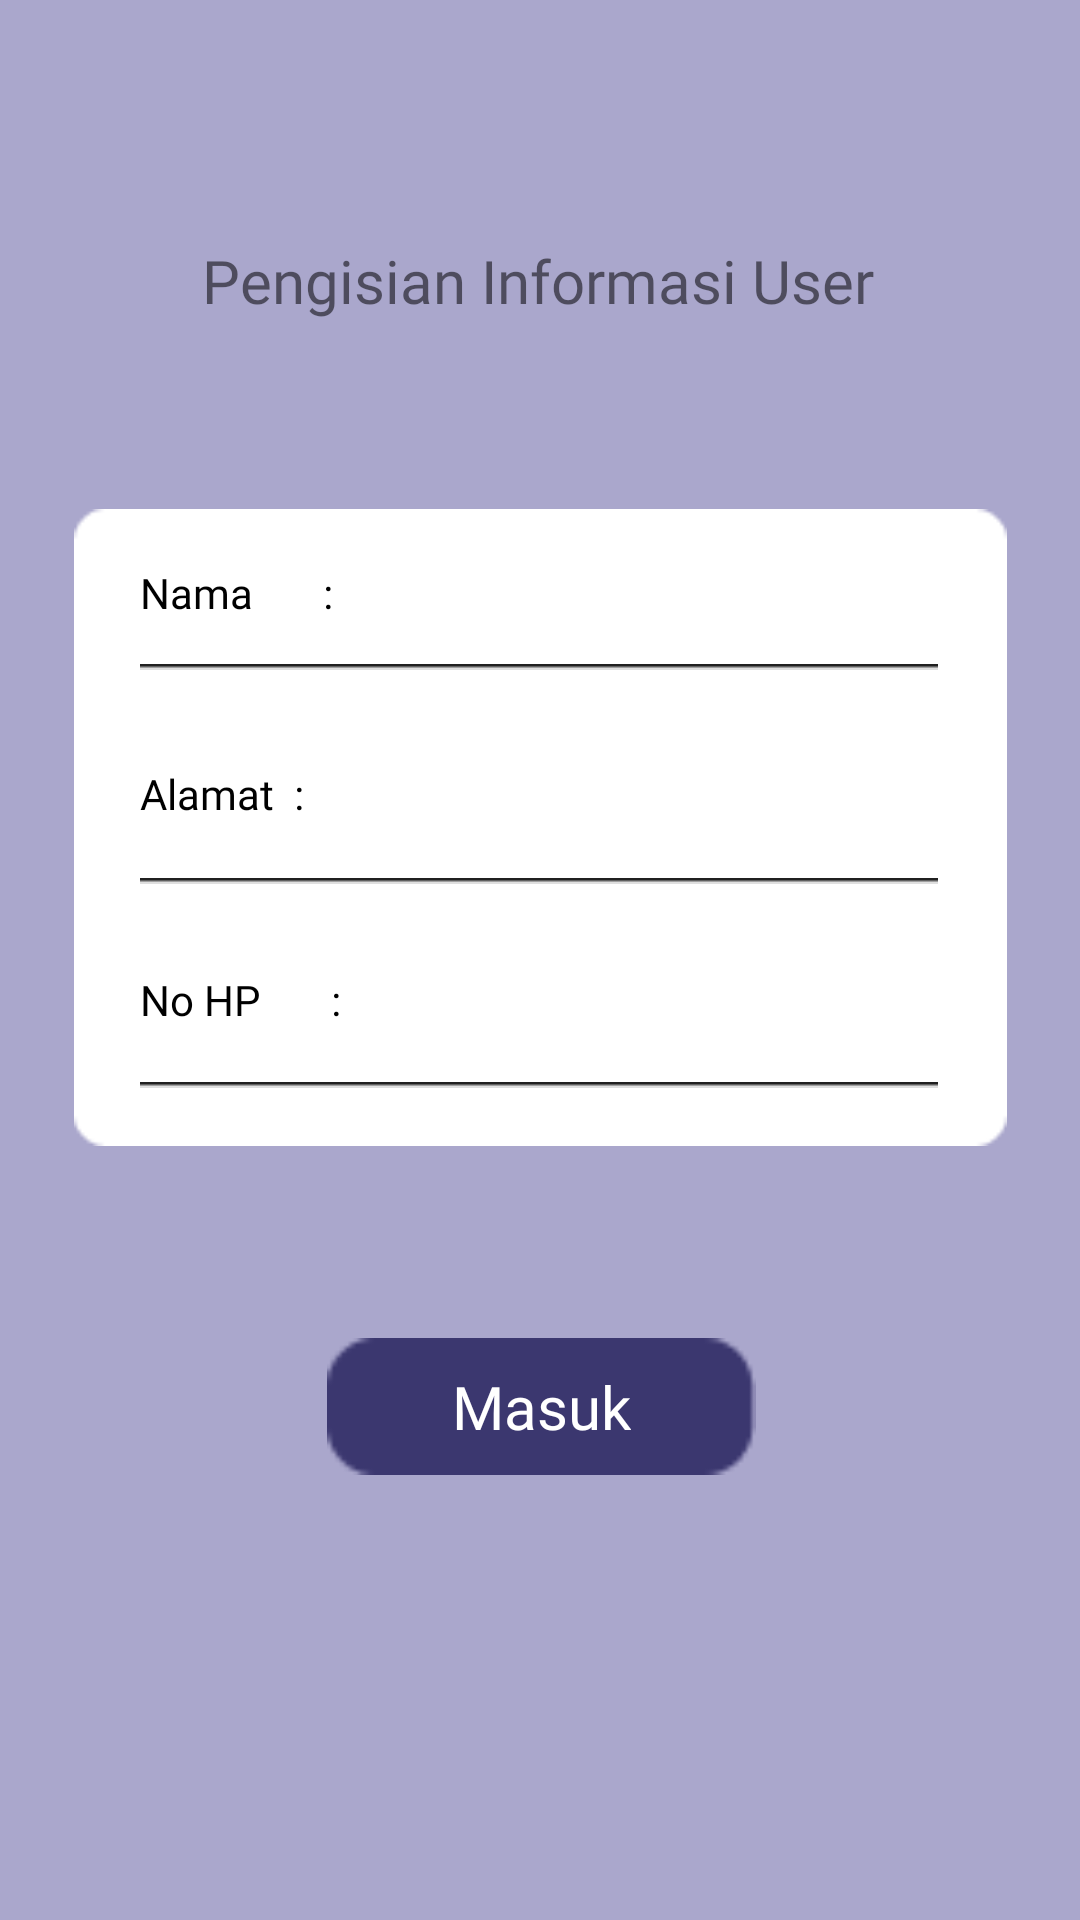

Reconstruct the res/layout file that produces this screen, plus the resources it refers to.
<!-- AndroidManifest.xml: application theme Theme.Food_app_client -->
<!-- res/layout/activity_user.xml -->
<?xml version="1.0" encoding="utf-8"?>
<androidx.constraintlayout.widget.ConstraintLayout xmlns:android="http://schemas.android.com/apk/res/android"
    xmlns:app="http://schemas.android.com/apk/res-auto"
    xmlns:tools="http://schemas.android.com/tools"
    android:layout_width="match_parent"
    android:layout_height="match_parent"
    android:background="#AAA7CC"
    tools:context=".View.Activity.UserActivity">

    <TextView
        android:id="@+id/textView"
        android:layout_width="wrap_content"
        android:layout_height="wrap_content"
        android:layout_marginTop="80dp"
        android:fontFamily="@font/poppins_bold"
        android:text="Pengisian Informasi User"
        android:textSize="20sp"
        app:layout_constraintEnd_toEndOf="parent"
        app:layout_constraintHorizontal_bias="0.496"
        app:layout_constraintStart_toStartOf="parent"
        app:layout_constraintTop_toTopOf="parent" />

    <ImageView
        android:id="@+id/imageView"
        android:layout_width="311dp"
        android:layout_height="245dp"
        android:src="@drawable/usercontainer"
        app:layout_constraintBottom_toBottomOf="parent"
        app:layout_constraintEnd_toEndOf="parent"
        app:layout_constraintStart_toStartOf="parent"
        app:layout_constraintTop_toBottomOf="@+id/textView"
        app:layout_constraintVertical_bias="0.161" />

    <TextView
        android:id="@+id/textView2"
        android:layout_width="77dp"
        android:layout_height="46dp"
        android:fontFamily="@font/poppins_bold"
        android:gravity="center"
        android:text="Nama       :"
        android:textAlignment="viewStart"
        android:textColor="@color/black"
        app:layout_constraintBottom_toBottomOf="@+id/etNamaUser"
        app:layout_constraintEnd_toEndOf="@+id/imageView2"
        app:layout_constraintHorizontal_bias="0.0"
        app:layout_constraintStart_toStartOf="@+id/imageView2"
        app:layout_constraintTop_toTopOf="@+id/etNamaUser"
        app:layout_constraintVertical_bias="1.0"
        tools:ignore="RtlCompat" />

    <ImageView
        android:id="@+id/imageView2"
        android:layout_width="wrap_content"
        android:layout_height="wrap_content"
        android:layout_marginTop="68dp"
        android:src="@drawable/garis"
        app:layout_constraintEnd_toEndOf="@+id/imageView"
        app:layout_constraintHorizontal_bias="0.488"
        app:layout_constraintStart_toStartOf="@+id/imageView"
        app:layout_constraintTop_toTopOf="@+id/imageView" />

    <EditText
        android:id="@+id/etNamaUser"
        android:layout_width="206dp"
        android:layout_height="48dp"
        android:layout_marginEnd="25dp"
        android:backgroundTint="@color/white"
        android:ems="10"
        android:inputType="textPersonName"
        android:minHeight="48dp"
        app:layout_constraintBottom_toTopOf="@+id/imageView2"
        app:layout_constraintEnd_toEndOf="@+id/imageView"
        app:layout_constraintHorizontal_bias="0.0"
        app:layout_constraintStart_toEndOf="@+id/textView2"
        app:layout_constraintTop_toTopOf="@+id/imageView"
        app:layout_constraintVertical_bias="0.961"
        tools:ignore="SpeakableTextPresentCheck" />

    <TextView
        android:id="@+id/textView3"
        android:layout_width="74dp"
        android:layout_height="48dp"
        android:layout_marginTop="20dp"
        android:fontFamily="@font/poppins_bold"
        android:gravity="center"
        android:text="Alamat  : "
        android:textAlignment="viewStart"
        android:textColor="@color/black"
        app:layout_constraintStart_toStartOf="@+id/imageView2"
        app:layout_constraintTop_toBottomOf="@+id/textView2"
        tools:ignore="RtlCompat" />

    <EditText
        android:id="@+id/etAlamatUser"
        android:layout_width="207dp"
        android:layout_height="48dp"
        android:backgroundTint="@color/white"
        android:ems="10"
        android:inputType="textPersonName"
        android:minHeight="48dp"
        app:layout_constraintStart_toEndOf="@+id/textView3"
        app:layout_constraintTop_toTopOf="@+id/textView3"
        tools:ignore="SpeakableTextPresentCheck" />

    <TextView
        android:id="@+id/textView4"
        android:layout_width="74dp"
        android:layout_height="49dp"
        android:layout_marginTop="20dp"
        android:fontFamily="@font/poppins_bold"
        android:gravity="center"
        android:text="No HP       :"
        android:textAlignment="viewStart"
        android:textColor="@color/black"
        app:layout_constraintStart_toStartOf="@+id/textView3"
        app:layout_constraintTop_toBottomOf="@+id/textView3"
        tools:ignore="RtlCompat" />

    <EditText
        android:id="@+id/etNoHpUser"
        android:layout_width="211dp"
        android:layout_height="48dp"
        android:backgroundTint="@color/white"
        android:ems="10"
        android:inputType="textPersonName"
        android:minHeight="48dp"
        app:layout_constraintBottom_toBottomOf="@+id/textView4"
        app:layout_constraintStart_toEndOf="@+id/textView4"
        app:layout_constraintTop_toTopOf="@+id/textView4"
        app:layout_constraintVertical_bias="0.0"
        tools:ignore="SpeakableTextPresentCheck" />

    <ImageView
        android:id="@+id/imageView3"
        android:layout_width="wrap_content"
        android:layout_height="wrap_content"
        android:layout_marginTop="4dp"
        android:src="@drawable/garis"
        app:layout_constraintEnd_toEndOf="@+id/etAlamatUser"
        app:layout_constraintHorizontal_bias="0.0"
        app:layout_constraintStart_toStartOf="@+id/textView3"
        app:layout_constraintTop_toBottomOf="@+id/etAlamatUser" />

    <ImageView
        android:id="@+id/imageView4"
        android:layout_width="wrap_content"
        android:layout_height="wrap_content"
        android:layout_marginTop="4dp"
        android:src="@drawable/garis"
        app:layout_constraintEnd_toEndOf="@+id/etNoHpUser"
        app:layout_constraintHorizontal_bias="0.0"
        app:layout_constraintStart_toStartOf="@+id/textView4"
        app:layout_constraintTop_toBottomOf="@+id/etNoHpUser" />

    <ImageView
        android:id="@+id/imageView5"
        android:layout_width="143dp"
        android:layout_height="65dp"
        android:src="@drawable/buttonmasuk"
        app:layout_constraintBottom_toBottomOf="parent"
        app:layout_constraintEnd_toEndOf="@+id/imageView"
        app:layout_constraintHorizontal_bias="0.502"
        app:layout_constraintStart_toStartOf="@+id/imageView"
        app:layout_constraintTop_toBottomOf="@+id/imageView"
        app:layout_constraintVertical_bias="0.215" />

    <TextView
        android:id="@+id/textView5"
        android:layout_width="wrap_content"
        android:layout_height="wrap_content"
        android:fontFamily="@font/poppins_bold"
        android:text="Masuk"
        android:textColor="@color/white"
        android:textSize="20sp"
        app:layout_constraintBottom_toBottomOf="@+id/imageView5"
        app:layout_constraintEnd_toEndOf="@+id/imageView5"
        app:layout_constraintStart_toStartOf="@+id/imageView5"
        app:layout_constraintTop_toTopOf="@+id/imageView5" />
</androidx.constraintlayout.widget.ConstraintLayout>
<!-- resources referenced by this layout -->
<resources>
  <!-- drawable buttonmasuk: png bitmap (drawable, 556 bytes) -->
  <!-- drawable garis: png bitmap (drawable, 142 bytes) -->
  <!-- drawable usercontainer: png bitmap (drawable, 1014 bytes) -->
  <style name="Theme.Food_app_client" parent="Theme.MaterialComponents.DayNight.NoActionBar">
          
          <item name="colorPrimary">@color/purple_500</item>
          <item name="colorPrimaryVariant">@color/purple_700</item>
          <item name="colorOnPrimary">@color/white</item>
          
          <item name="colorSecondary">@color/teal_200</item>
          <item name="colorSecondaryVariant">@color/teal_700</item>
          <item name="colorOnSecondary">@color/black</item>
          
          <item name="android:statusBarColor">?attr/colorPrimaryVariant</item>
          
      </style>
  <!-- not gathered from this repository: default colours our renderer supplied (Android Studio template values) -->
  <color name="purple_500">#FF6200EE</color>
  <color name="purple_700">#FF3700B3</color>
  <color name="teal_200">#FF03DAC5</color>
  <color name="teal_700">#FF018786</color>
  <color name="black">#FF000000</color>
  <color name="white">#FFFFFFFF</color>
</resources>
